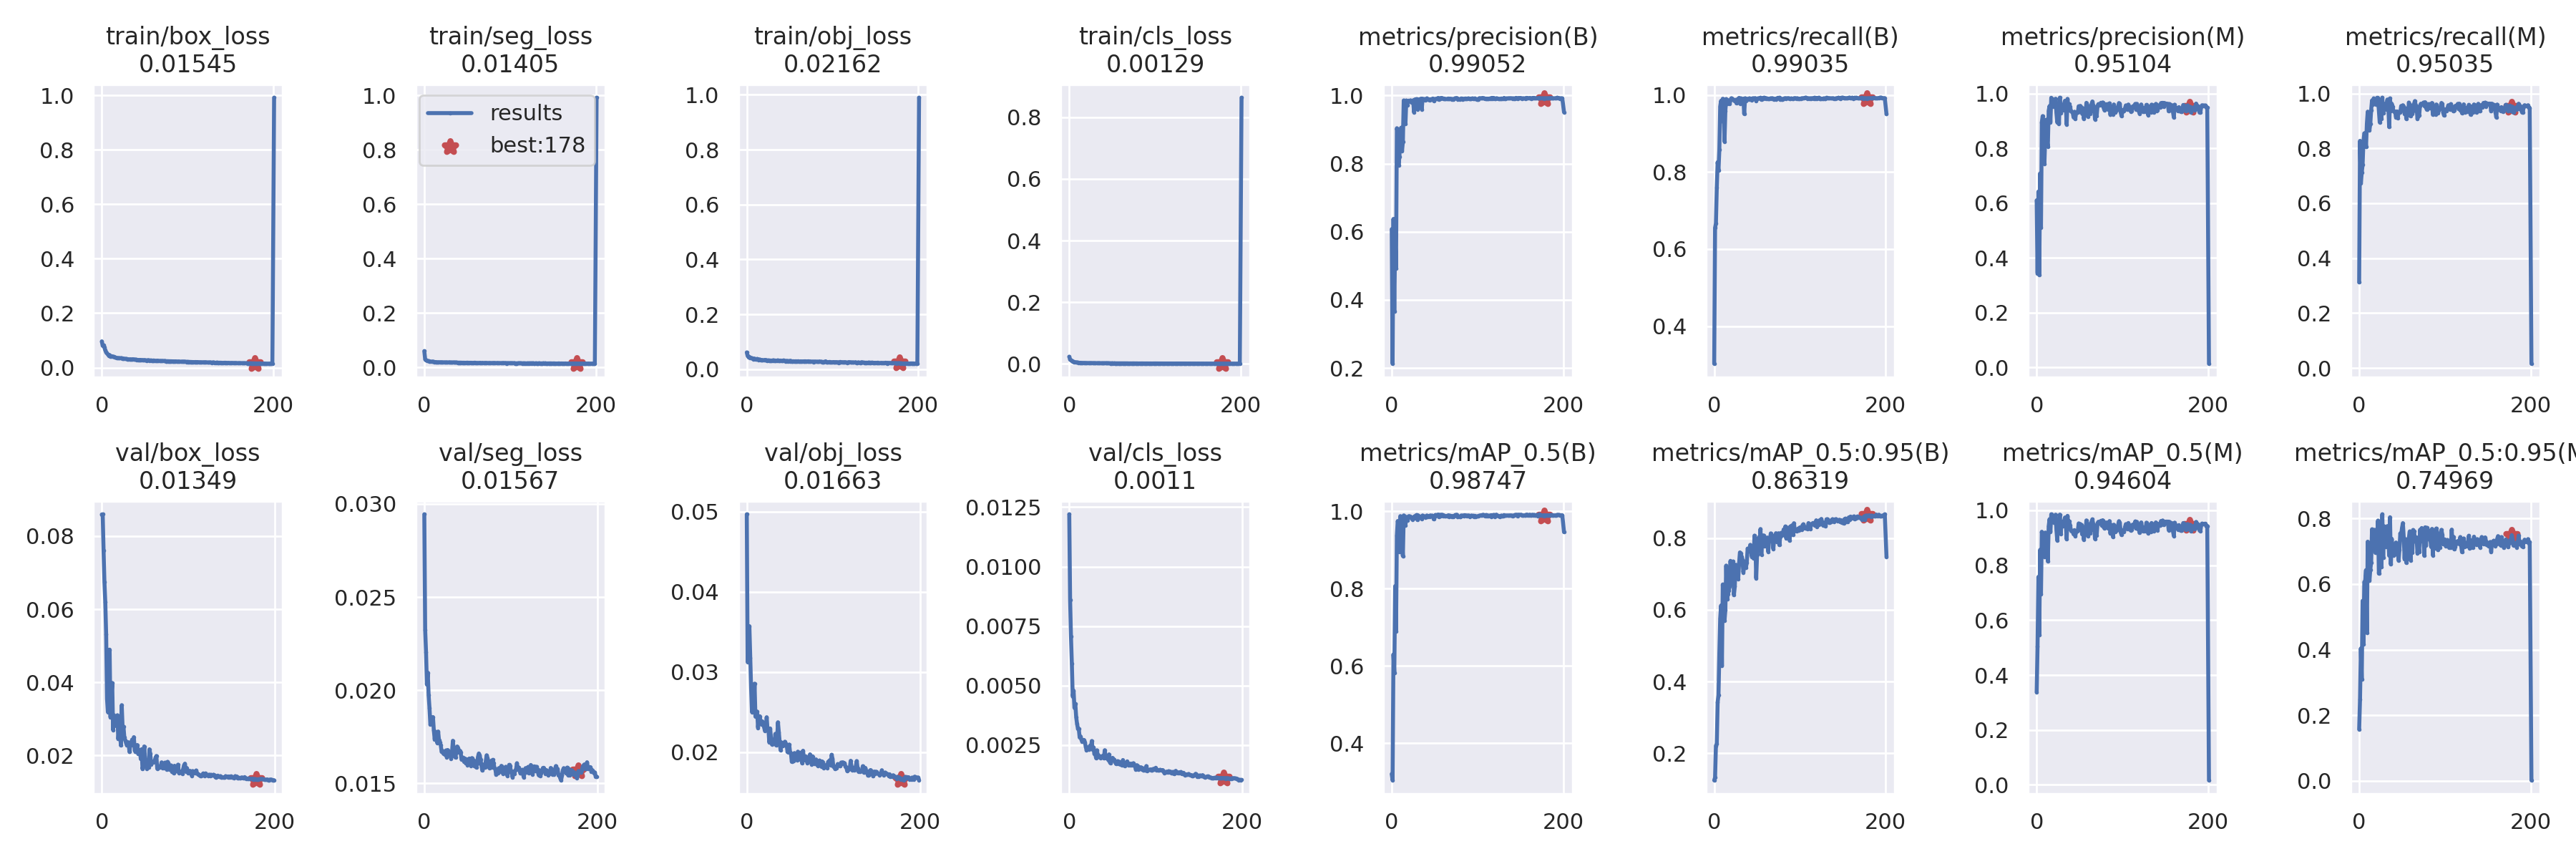

The file beside this chart, header and first rows:
epoch, train/box_loss, train/seg_loss, train/obj_loss, train/cls_loss, metrics/precision(B), metrics/recall(B), metrics/mAP_0.5(B), metrics/mAP_0.5:0.95(B), metrics/precision(M), metrics/recall(M), metrics/mAP_0.5(M), metrics/mAP_0.5:0.95(M), val/box_loss, val/seg_loss, val/obj_loss, val/cls_loss, x/lr0, x/lr1, x/lr2
0, 0.09639, 0.05983, 0.061, 0.0237, 0.6076, 0.3026, 0.3209, 0.1242, 0.6104, 0.312, 0.3384, 0.1565, 0.08594, 0.02944, 0.04969, 0.0122, 0.07042, 0.003286, 0.003286
1, 0.08006, 0.03015, 0.04809, 0.01482, 0.2127, 0.655, 0.3045, 0.1317, 0.3445, 0.8275, 0.504, 0.2475, 0.08598, 0.02325, 0.03125, 0.008588, 0.04039, 0.00659, 0.00659
2, 0.08194, 0.02749, 0.04442, 0.01212, 0.6376, 0.6666, 0.6298, 0.2209, 0.6425, 0.674, 0.7577, 0.4036, 0.07613, 0.02205, 0.03252, 0.007054, 0.01033, 0.009864, 0.009864
3, 0.07394, 0.02505, 0.04476, 0.01025, 0.3657, 0.7595, 0.5827, 0.2256, 0.3376, 0.711, 0.5453, 0.3091, 0.06752, 0.02031, 0.03573, 0.005914, 0.009865, 0.009865, 0.009865
4, 0.06392, 0.02387, 0.04216, 0.008632, 0.5908, 0.8256, 0.8062, 0.3418, 0.7086, 0.7396, 0.8558, 0.5488, 0.06193, 0.02095, 0.03175, 0.004549, 0.009865, 0.009865, 0.009865
5, 0.05661, 0.02327, 0.04118, 0.007521, 0.4933, 0.8046, 0.6898, 0.3624, 0.5106, 0.8247, 0.6935, 0.4166, 0.0531, 0.01974, 0.02801, 0.004783, 0.00982, 0.00982, 0.00982
6, 0.05299, 0.02249, 0.03956, 0.0065, 0.9039, 0.8579, 0.9367, 0.4795, 0.8959, 0.855, 0.9219, 0.6068, 0.03552, 0.01905, 0.02502, 0.004063, 0.009775, 0.009775, 0.009775
7, 0.04841, 0.02142, 0.03774, 0.005753, 0.8933, 0.9703, 0.9746, 0.5759, 0.9183, 0.8544, 0.9037, 0.6079, 0.03189, 0.01818, 0.02599, 0.00423, 0.00973, 0.00973, 0.00973
8, 0.04471, 0.02101, 0.03533, 0.005302, 0.7942, 0.985, 0.9662, 0.6121, 0.8432, 0.8048, 0.8636, 0.6428, 0.03685, 0.01819, 0.02516, 0.003679, 0.009685, 0.009685, 0.009685
9, 0.04623, 0.02104, 0.03866, 0.00499, 0.8211, 0.9319, 0.895, 0.4435, 0.7447, 0.8894, 0.8312, 0.452, 0.04896, 0.01817, 0.02855, 0.003395, 0.00964, 0.00964, 0.00964
10, 0.04174, 0.02119, 0.03544, 0.004762, 0.898, 0.9903, 0.9873, 0.671, 0.8419, 0.9338, 0.919, 0.7296, 0.03048, 0.01856, 0.02445, 0.003197, 0.009595, 0.009595, 0.009595
11, 0.04144, 0.02027, 0.03537, 0.004233, 0.9053, 0.9808, 0.9678, 0.6269, 0.9049, 0.88, 0.8976, 0.6817, 0.03601, 0.01785, 0.02445, 0.003189, 0.00955, 0.00955, 0.00955
12, 0.04171, 0.01952, 0.03736, 0.004051, 0.837, 0.8795, 0.9292, 0.5694, 0.8292, 0.867, 0.8883, 0.6102, 0.03981, 0.01737, 0.02507, 0.002819, 0.009505, 0.009505, 0.009505
13, 0.0403, 0.01951, 0.03547, 0.003813, 0.8638, 0.959, 0.8842, 0.599, 0.8075, 0.8895, 0.8145, 0.6443, 0.02702, 0.01777, 0.02306, 0.002861, 0.00946, 0.00946, 0.00946
14, 0.0397, 0.01934, 0.03383, 0.003814, 0.9855, 0.9895, 0.9891, 0.7236, 0.938, 0.9397, 0.942, 0.6662, 0.03101, 0.01739, 0.0243, 0.002733, 0.009415, 0.009415, 0.009415
15, 0.03833, 0.01872, 0.03539, 0.003307, 0.9572, 0.9779, 0.9719, 0.6295, 0.9549, 0.9748, 0.9674, 0.7674, 0.02969, 0.01717, 0.02449, 0.002639, 0.00937, 0.00937, 0.00937
16, 0.03696, 0.01886, 0.03339, 0.003387, 0.9172, 0.9867, 0.9641, 0.6435, 0.8961, 0.9594, 0.9207, 0.7103, 0.0291, 0.01779, 0.02382, 0.002713, 0.009325, 0.009325, 0.009325
17, 0.03579, 0.01886, 0.03362, 0.003586, 0.9853, 0.9823, 0.9852, 0.6548, 0.9853, 0.9823, 0.9856, 0.7476, 0.02802, 0.01732, 0.0235, 0.002713, 0.00928, 0.00928, 0.00928
18, 0.03558, 0.01889, 0.03207, 0.003518, 0.9722, 0.9768, 0.9758, 0.665, 0.9708, 0.9755, 0.9749, 0.7657, 0.031, 0.01719, 0.02385, 0.002616, 0.009235, 0.009235, 0.009235
19, 0.03482, 0.01869, 0.0326, 0.003252, 0.9834, 0.987, 0.9834, 0.7369, 0.9594, 0.9613, 0.9586, 0.6956, 0.02449, 0.01706, 0.02351, 0.002445, 0.00919, 0.00919, 0.00919
20, 0.03509, 0.01875, 0.03264, 0.003022, 0.9849, 0.9917, 0.9874, 0.6714, 0.9527, 0.9586, 0.9565, 0.6965, 0.02739, 0.0167, 0.02312, 0.002277, 0.009145, 0.009145, 0.009145
21, 0.03435, 0.01863, 0.03349, 0.003026, 0.984, 0.99, 0.9867, 0.6751, 0.9785, 0.9846, 0.9794, 0.7341, 0.02674, 0.01675, 0.02266, 0.002357, 0.0091, 0.0091, 0.0091
22, 0.03468, 0.01822, 0.03335, 0.003145, 0.9857, 0.9882, 0.986, 0.7352, 0.9819, 0.9843, 0.9839, 0.7939, 0.02275, 0.0166, 0.02313, 0.002394, 0.009055, 0.009055, 0.009055
23, 0.03467, 0.01854, 0.03263, 0.002917, 0.979, 0.987, 0.9816, 0.6414, 0.9307, 0.9374, 0.9302, 0.632, 0.03376, 0.01671, 0.02436, 0.002299, 0.00901, 0.00901, 0.00901
24, 0.03361, 0.01825, 0.02995, 0.003089, 0.984, 0.9847, 0.9789, 0.6651, 0.8959, 0.895, 0.8903, 0.6521, 0.02757, 0.01654, 0.02279, 0.002476, 0.008965, 0.008965, 0.008965
25, 0.03354, 0.01816, 0.03215, 0.002974, 0.9858, 0.9876, 0.9846, 0.7262, 0.9568, 0.9586, 0.9561, 0.6901, 0.02792, 0.01677, 0.02286, 0.002361, 0.00892, 0.00892, 0.00892
26, 0.03201, 0.0185, 0.03083, 0.003054, 0.9509, 0.9785, 0.9811, 0.712, 0.8904, 0.9087, 0.9181, 0.6526, 0.02495, 0.01641, 0.02123, 0.00267, 0.008875, 0.008875, 0.008875
27, 0.03238, 0.01803, 0.03169, 0.003098, 0.9882, 0.9877, 0.9872, 0.7031, 0.9857, 0.9848, 0.9843, 0.8132, 0.02415, 0.0168, 0.02297, 0.002306, 0.00883, 0.00883, 0.00883
28, 0.03202, 0.01813, 0.03035, 0.002741, 0.9889, 0.9903, 0.9886, 0.6862, 0.9289, 0.9297, 0.915, 0.6811, 0.02347, 0.01672, 0.02168, 0.002401, 0.008785, 0.008785, 0.008785
29, 0.03168, 0.01866, 0.03147, 0.002906, 0.9895, 0.9926, 0.9902, 0.7292, 0.9586, 0.9611, 0.9559, 0.7765, 0.02278, 0.01655, 0.02098, 0.002131, 0.00874, 0.00874, 0.00874
30, 0.03088, 0.0181, 0.03103, 0.002667, 0.9594, 0.9779, 0.9775, 0.7605, 0.9428, 0.9614, 0.9588, 0.7198, 0.02367, 0.01652, 0.02152, 0.002142, 0.008695, 0.008695, 0.008695
31, 0.0305, 0.01789, 0.03247, 0.002739, 0.9883, 0.9915, 0.9888, 0.7574, 0.9404, 0.9414, 0.9429, 0.7142, 0.02296, 0.01633, 0.02114, 0.00195, 0.00865, 0.00865, 0.00865
32, 0.03029, 0.01774, 0.03053, 0.00269, 0.9867, 0.9876, 0.9829, 0.7483, 0.9633, 0.9641, 0.9614, 0.7654, 0.02096, 0.01668, 0.02108, 0.002279, 0.008605, 0.008605, 0.008605
33, 0.03064, 0.01772, 0.03153, 0.00267, 0.9855, 0.989, 0.9837, 0.7401, 0.9745, 0.9779, 0.9739, 0.7772, 0.02357, 0.01729, 0.02229, 0.002035, 0.00856, 0.00856, 0.00856
34, 0.02999, 0.0184, 0.03024, 0.002745, 0.9907, 0.9903, 0.9864, 0.7047, 0.9564, 0.9554, 0.9486, 0.7444, 0.02275, 0.01678, 0.02087, 0.002066, 0.008515, 0.008515, 0.008515
35, 0.02938, 0.01796, 0.0307, 0.002665, 0.9594, 0.951, 0.98, 0.7209, 0.8876, 0.8778, 0.8947, 0.6871, 0.02434, 0.01649, 0.02143, 0.001988, 0.00847, 0.00847, 0.00847
36, 0.03065, 0.01771, 0.03201, 0.002504, 0.9906, 0.9917, 0.989, 0.735, 0.9812, 0.9821, 0.9799, 0.8042, 0.02295, 0.01639, 0.02374, 0.001963, 0.008425, 0.008425, 0.008425
37, 0.0305, 0.01791, 0.03134, 0.002448, 0.9878, 0.9856, 0.9862, 0.7178, 0.9389, 0.9374, 0.9384, 0.6603, 0.02501, 0.01668, 0.02249, 0.002004, 0.00838, 0.00838, 0.00838
38, 0.02966, 0.01767, 0.02968, 0.002435, 0.9895, 0.9903, 0.9868, 0.732, 0.962, 0.9628, 0.9602, 0.7384, 0.0214, 0.01698, 0.0213, 0.002037, 0.008335, 0.008335, 0.008335
39, 0.02952, 0.01745, 0.03125, 0.002592, 0.9854, 0.9876, 0.9845, 0.771, 0.9517, 0.9527, 0.9443, 0.6972, 0.02096, 0.01691, 0.02025, 0.002043, 0.00829, 0.00829, 0.00829
40, 0.0295, 0.01738, 0.03071, 0.002308, 0.9896, 0.9891, 0.9867, 0.7702, 0.9372, 0.9368, 0.9277, 0.6872, 0.02125, 0.01666, 0.02122, 0.00194, 0.008245, 0.008245, 0.008245
41, 0.02896, 0.01738, 0.03064, 0.002529, 0.9917, 0.9916, 0.9888, 0.7647, 0.9338, 0.9338, 0.9234, 0.689, 0.02286, 0.01677, 0.02102, 0.002283, 0.0082, 0.0082, 0.0082
42, 0.02722, 0.01741, 0.03014, 0.002696, 0.9887, 0.9885, 0.9846, 0.7815, 0.9322, 0.932, 0.9241, 0.6925, 0.02043, 0.01666, 0.02083, 0.001996, 0.008155, 0.008155, 0.008155
43, 0.02819, 0.0174, 0.03176, 0.002513, 0.9876, 0.9902, 0.9871, 0.7651, 0.914, 0.914, 0.9131, 0.727, 0.02077, 0.01629, 0.02098, 0.001941, 0.00811, 0.00811, 0.00811
44, 0.02798, 0.01696, 0.02977, 0.002451, 0.9864, 0.9873, 0.9858, 0.7482, 0.9342, 0.9349, 0.928, 0.7178, 0.02147, 0.01637, 0.02131, 0.002045, 0.008065, 0.008065, 0.008065
45, 0.02826, 0.01719, 0.029, 0.002392, 0.989, 0.9917, 0.9891, 0.7695, 0.9079, 0.9103, 0.906, 0.7085, 0.01904, 0.01639, 0.02106, 0.001877, 0.00802, 0.00802, 0.00802
46, 0.02784, 0.01705, 0.03018, 0.002426, 0.9883, 0.9903, 0.9871, 0.7433, 0.9301, 0.931, 0.9208, 0.6721, 0.02171, 0.01616, 0.02098, 0.002106, 0.007975, 0.007975, 0.007975
47, 0.02783, 0.01665, 0.03015, 0.002445, 0.9894, 0.9917, 0.9886, 0.8074, 0.9318, 0.9338, 0.9245, 0.7052, 0.01629, 0.01634, 0.02011, 0.00177, 0.00793, 0.00793, 0.00793
48, 0.02741, 0.01695, 0.02887, 0.002122, 0.9912, 0.9917, 0.9882, 0.7886, 0.9313, 0.931, 0.9266, 0.7546, 0.01753, 0.01607, 0.01997, 0.001733, 0.007885, 0.007885, 0.007885
49, 0.02724, 0.01692, 0.02919, 0.002293, 0.9845, 0.9848, 0.9792, 0.6885, 0.9542, 0.9545, 0.9523, 0.7515, 0.02247, 0.01629, 0.02096, 0.001858, 0.00784, 0.00784, 0.00784
50, 0.02766, 0.01747, 0.02881, 0.002578, 0.9894, 0.9901, 0.9863, 0.7544, 0.9456, 0.9462, 0.9391, 0.7716, 0.01873, 0.01599, 0.01999, 0.001961, 0.007795, 0.007795, 0.007795
51, 0.02687, 0.01689, 0.03071, 0.002269, 0.9899, 0.9915, 0.9902, 0.7865, 0.9556, 0.9573, 0.9498, 0.7863, 0.01795, 0.01621, 0.01991, 0.00187, 0.00775, 0.00775, 0.00775
52, 0.02573, 0.01713, 0.02847, 0.002394, 0.9899, 0.9913, 0.9899, 0.8029, 0.9512, 0.9528, 0.9465, 0.7427, 0.01638, 0.01634, 0.0188, 0.001888, 0.007705, 0.007705, 0.007705
53, 0.02674, 0.01629, 0.02801, 0.002266, 0.9902, 0.9917, 0.9893, 0.7839, 0.9269, 0.9269, 0.9125, 0.6774, 0.01732, 0.01609, 0.01939, 0.001792, 0.00766, 0.00766, 0.00766
54, 0.02732, 0.01713, 0.02892, 0.002211, 0.9929, 0.993, 0.9915, 0.8257, 0.9464, 0.9459, 0.9399, 0.7371, 0.01673, 0.01596, 0.01887, 0.001706, 0.007615, 0.007615, 0.007615
55, 0.02656, 0.01675, 0.02771, 0.002068, 0.9876, 0.9876, 0.9852, 0.7548, 0.9082, 0.9076, 0.893, 0.6652, 0.02168, 0.01636, 0.01989, 0.001786, 0.00757, 0.00757, 0.00757
56, 0.02622, 0.01668, 0.02862, 0.002288, 0.9918, 0.9917, 0.9907, 0.7892, 0.9232, 0.9228, 0.9137, 0.6809, 0.02042, 0.01624, 0.01968, 0.001824, 0.007525, 0.007525, 0.007525
57, 0.02643, 0.01651, 0.02858, 0.002181, 0.9905, 0.9903, 0.9872, 0.8077, 0.9217, 0.9214, 0.9139, 0.6847, 0.0176, 0.01624, 0.01946, 0.001705, 0.00748, 0.00748, 0.00748
58, 0.02581, 0.01706, 0.02864, 0.002211, 0.993, 0.993, 0.991, 0.8076, 0.9668, 0.9669, 0.9633, 0.7412, 0.01824, 0.01592, 0.01902, 0.001791, 0.007435, 0.007435, 0.007435
59, 0.02533, 0.01733, 0.02799, 0.002219, 0.9923, 0.9928, 0.9909, 0.7774, 0.9583, 0.9586, 0.9533, 0.761, 0.01818, 0.01597, 0.02007, 0.001677, 0.00739, 0.00739, 0.00739
... 141 more rows
